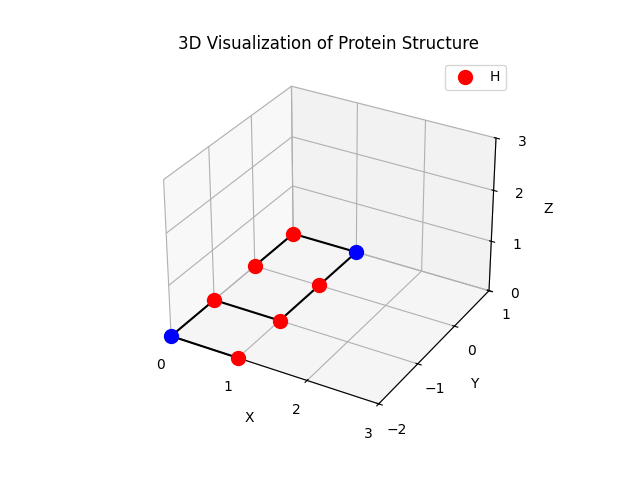

Source data for this figure (header and first rows):
Index, Type, Position
0, H, [0 0 0]
1, H, [0 1 0]
2, P, [1 1 0]
3, H, [1 0 0]
4, H, [ 1 -1  0]
5, H, [ 0 -1  0]
6, P, [ 0 -2  0]
7, H, [ 1 -2  0]
